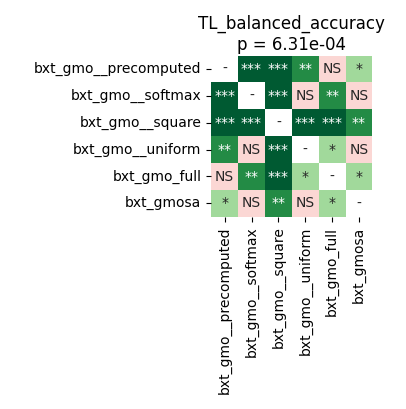

The file beside this chart, header and first rows:
	bxt_gmo__precomputed	bxt_gmo__softmax	bxt_gmo__square	bxt_gmo__uniform	bxt_gmo_full	bxt_gmosa
bxt_gmo__precomputed	1.0	0.0002289	0.0001526	0.007839	0.06332	0.03404
bxt_gmo__softmax	0.0002289	1.0	0.0001526	0.5619	0.007839	0.5619
bxt_gmo__square	0.0001526	0.0001526	1.0	0.0002747	0.0001526	0.00145
bxt_gmo__uniform	0.007839	0.5619	0.0002747	1.0	0.02182	0.5619
bxt_gmo_full	0.06332	0.007839	0.0001526	0.02182	1.0	0.03209
bxt_gmosa	0.03404	0.5619	0.00145	0.5619	0.03209	1.0
